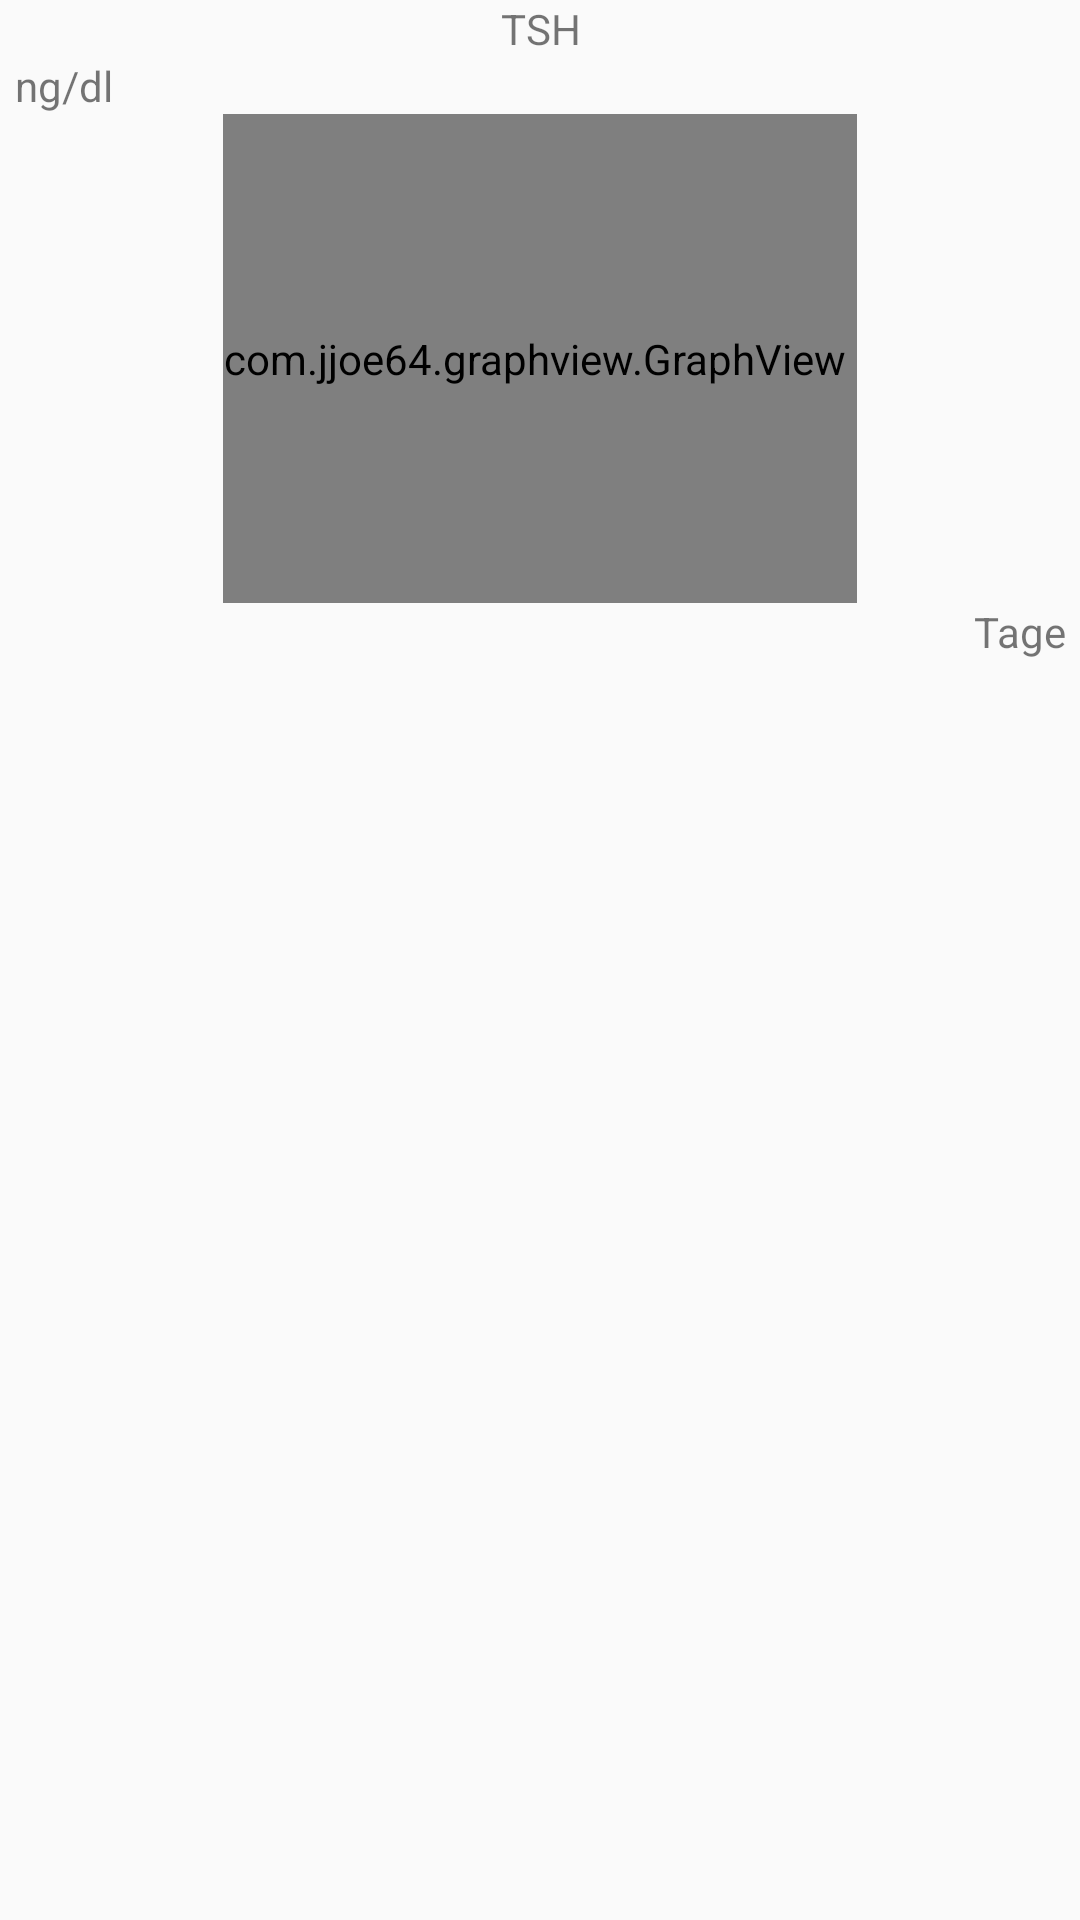

This screen was rendered from an Android layout file. Write that file and the resources it references.
<!-- AndroidManifest.xml: application theme AppTheme -->
<!-- res/layout/graph_item_plot.xml -->
<?xml version="1.0" encoding="utf-8"?>
<LinearLayout xmlns:android="http://schemas.android.com/apk/res/android"
    android:orientation="vertical" android:layout_width="match_parent"
    android:layout_height="match_parent">

    <TextView
        android:id="@+id/substanceLabel"
        android:layout_width="match_parent"
        android:layout_height="wrap_content"
        android:gravity="center"
        android:text="TSH" />

    <TextView
        android:id="@+id/unitLabel"
        android:layout_width="match_parent"
        android:layout_height="wrap_content"
        android:paddingLeft="5dp"
        android:text="ng/dl" />

    <com.jjoe64.graphview.GraphView
        android:id="@+id/graph"
        android:layout_width="wrap_content"
        android:layout_height="163dp"
        android:layout_gravity="center"
        android:paddingLeft="0dp"
        android:paddingRight="4dp" />

    <TextView
        android:id="@+id/textView"
        android:layout_width="match_parent"
        android:layout_height="wrap_content"
        android:gravity="right"
        android:paddingRight="5dp"
        android:text="Tage" />

</LinearLayout>
<!-- resources referenced by this layout -->
<resources>
  <style name="AppTheme" parent="Theme.AppCompat.Light.DarkActionBar">
          
          <item name="colorPrimary">@color/colorPrimary</item>
          <item name="colorPrimaryDark">@color/colorPrimaryDark</item>
          <item name="colorAccent">@color/main_color</item>
      </style>
  <color name="colorPrimary">#008577</color>
  <color name="colorPrimaryDark">#00574B</color>
  <color name="main_color">#036FF4</color>
</resources>
